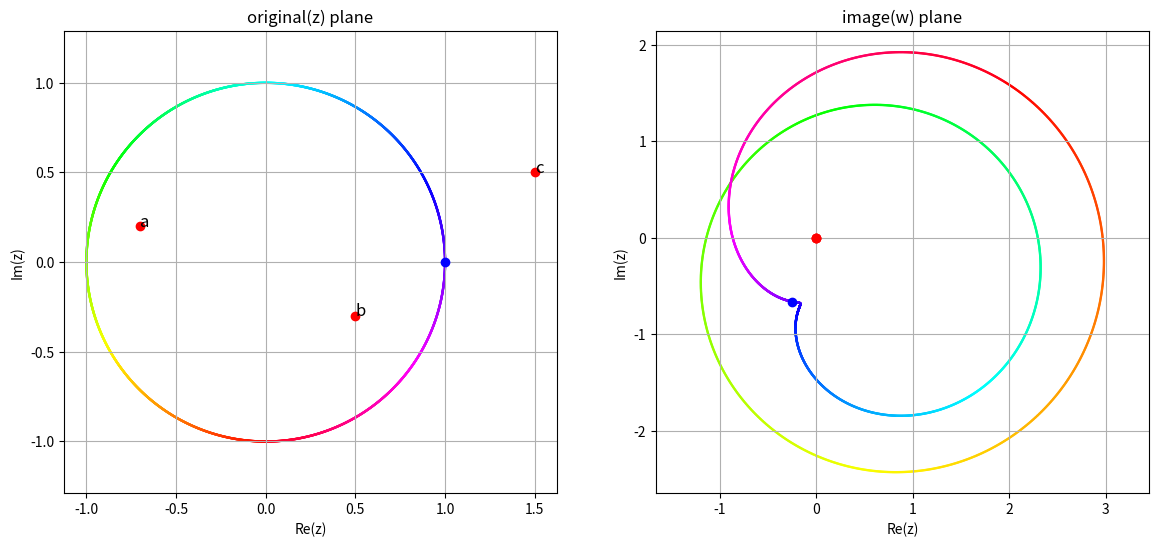

This chart was generated by the following Python code:
import matplotlib.pyplot as plt
import numpy as np


def f(z):
    return (z - a) * (z - b) * (z - c)


a = -0.7 + 0.2 * 1j
b = 0.5 + (-0.3) * 1j
c = 1.5 + 0.5 * 1j
fa = f(a)
fb = f(b)
fc = f(c)
f1 = f(1)

t = np.linspace(0, 2 * np.pi, 3601)
uu = np.cos(t)
vv = np.sin(t)
z0 = uu + 1j * vv
z = f(z0)

T = np.arctan2(uu, vv)

plt.figure(figsize=(14, 6))
plt.subplot(1, 2, 1)
plt.scatter(uu, vv, c=T, s=3, lw=0, cmap='hsv')
plt.title('original(z) plane')
plt.xlabel('Re(z)')
plt.ylabel('Im(z)')
plt.axis('equal')
plt.grid(True)
plt.plot([np.real(a), np.real(b), np.real(c)], [np.imag(a), np.imag(b), np.imag(c)], 'ro')
plt.plot([1], [0], 'bo')

plt.text(np.real(a), np.imag(a), 'a', fontsize=12)
plt.text(np.real(b), np.imag(b), 'b', fontsize=12)
plt.text(np.real(c), np.imag(c), 'c', fontsize=12)

plt.subplot(1, 2, 2)
plt.scatter(np.real(z), np.imag(z), c=T, s=3, lw=0, cmap='hsv')
plt.title('image(w) plane')
plt.xlabel('Re(z)')
plt.ylabel('Im(z)')
plt.axis('equal')
plt.grid(True)
plt.plot([np.real(fa), np.real(fb), np.real(fc)], [np.imag(fa), np.imag(fb), np.imag(fc)], 'ro')
plt.plot([np.real(f1)], [np.imag(f1)], 'bo')

plt.show()
